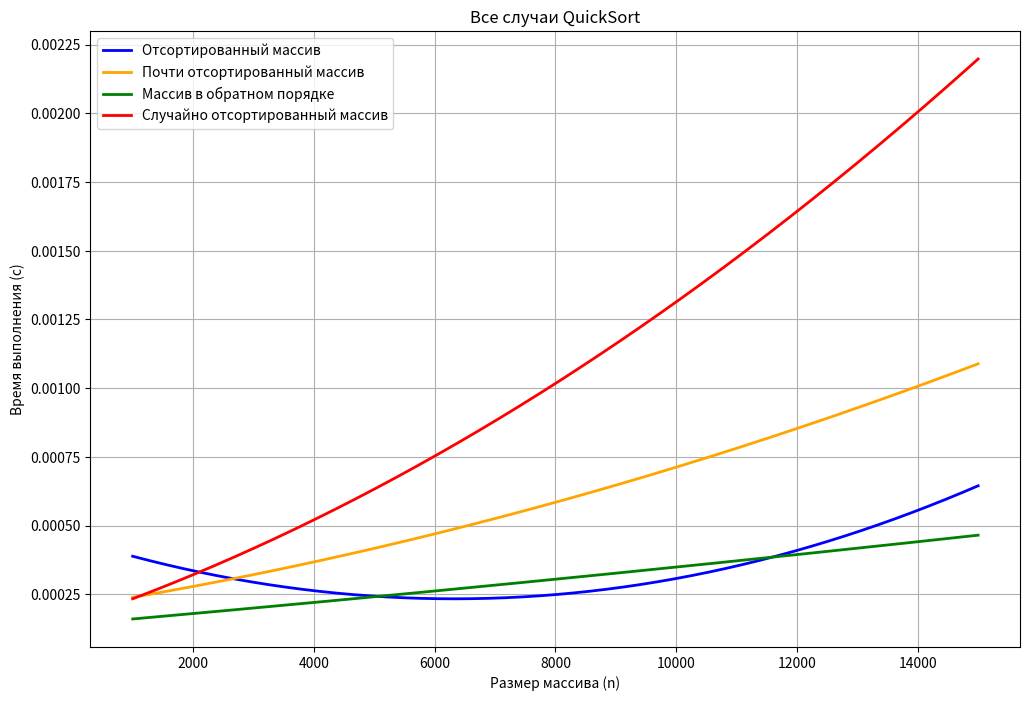

The script that saved this image:
import numpy as np
import matplotlib.pyplot as plt
from numpy.polynomial import Polynomial

# Данные размеров массивов и время выполнения для различных типов массивов (в секундах)
sizes = np.array([1000, 2000, 3000, 4000, 5000, 6000, 7000, 8000, 9000, 10000, 11000, 12000, 13000, 14000, 15000])
sorted_times = np.array([0.000609, 0.000133, 0.000187, 0.000201, 0.000246,
                         0.000291, 0.000372, 0.000247, 0.000281, 0.000375,
                         0.000273, 0.000395, 0.000490, 0.000409, 0.000755])
nearly_sorted_times = np.array([0.000345, 0.000234, 0.000248, 0.000327, 0.000390,
                                0.000492, 0.000581, 0.000606, 0.000621, 0.000727,
                                0.000698, 0.000843, 0.001043, 0.001129, 0.000938])
reverse_sorted_times = np.array([0.000184, 0.000171, 0.000157, 0.000211, 0.000242,
                                 0.000306, 0.000354, 0.000295, 0.000230, 0.000378,
                                 0.000285, 0.000457, 0.000404, 0.000565, 0.000379])
random_sorted_times = np.array([0.000234, 0.000276, 0.000400, 0.000532, 0.000606,
                                0.001007, 0.000767, 0.000989, 0.001170, 0.001270,
                                0.001517, 0.001667, 0.001611, 0.002092, 0.002252])

# Настройка графика
plt.figure(figsize=(12, 8))

# Регрессия для отсортированного массива
p_sorted = Polynomial.fit(sizes, sorted_times, deg=2)
sizes_smooth = np.linspace(sizes.min(), sizes.max(), 500)
sorted_times_smooth = p_sorted(sizes_smooth)
plt.plot(sizes_smooth, sorted_times_smooth, color='blue', label='Отсортированный массив', linewidth=2)

# Регрессия для почти отсортированного массива
p_nearly_sorted = Polynomial.fit(sizes, nearly_sorted_times, deg=2)
nearly_sorted_times_smooth = p_nearly_sorted(sizes_smooth)
plt.plot(sizes_smooth, nearly_sorted_times_smooth, color='orange', label='Почти отсортированный массив', linewidth=2)

# Регрессия для массива в обратном порядке
p_reverse_sorted = Polynomial.fit(sizes, reverse_sorted_times, deg=2)
reverse_sorted_times_smooth = p_reverse_sorted(sizes_smooth)
plt.plot(sizes_smooth, reverse_sorted_times_smooth, color='green', label='Массив в обратном порядке', linewidth=2)

# Регрессия для случайного массива
p_random_sorted = Polynomial.fit(sizes, random_sorted_times, deg=2)
random_sorted_times_smooth = p_random_sorted(sizes_smooth)
plt.plot(sizes_smooth, random_sorted_times_smooth, color='red', label='Случайно отсортированный массив', linewidth=2)

# Настройки графика
plt.title('Все случаи QuickSort')
plt.xlabel('Размер массива (n)')
plt.ylabel('Время выполнения (с)')
plt.grid(True)
plt.legend()
plt.show()
